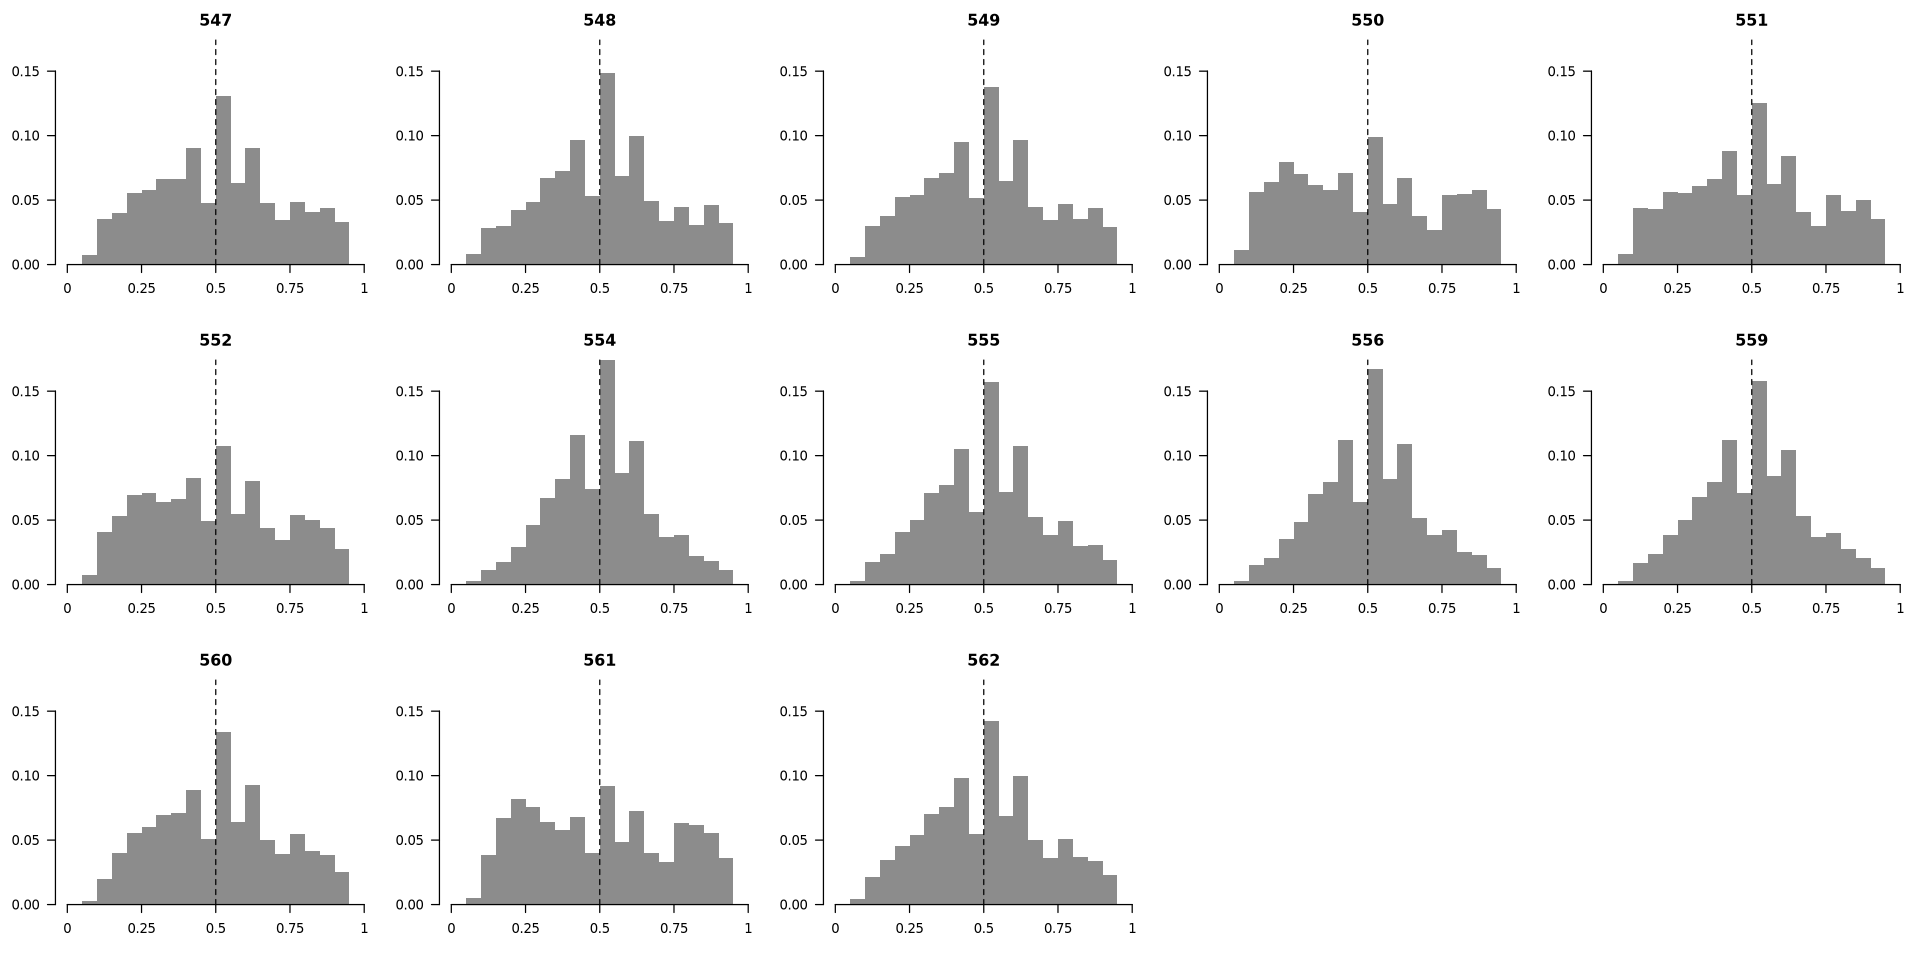

The table this chart was drawn from, first rows:
sample	bin_low	frac
547	0.00	0.00000
547	0.05	0.00776
547	0.10	0.03562
547	0.15	0.04014
547	0.20	0.05547
547	0.25	0.05813
547	0.30	0.06599
547	0.35	0.06644
547	0.40	0.09025
547	0.45	0.04793
547	0.50	0.1304
547	0.55	0.06290
547	0.60	0.09005
547	0.65	0.04745
547	0.70	0.03481
547	0.75	0.04881
547	0.80	0.04069
547	0.85	0.04413
547	0.90	0.03299
547	0.95	0.00000
548	0.00	0.00000
548	0.05	0.00792
548	0.10	0.02841
548	0.15	0.02970
548	0.20	0.04198
548	0.25	0.04864
548	0.30	0.06679
548	0.35	0.07240
548	0.40	0.09676
548	0.45	0.05342
548	0.50	0.1485
548	0.55	0.06865
548	0.60	0.09945
548	0.65	0.04895
548	0.70	0.03372
548	0.75	0.04486
548	0.80	0.03095
548	0.85	0.04656
548	0.90	0.03232
548	0.95	0.00000
549	0.00	0.00000
549	0.05	0.00599
549	0.10	0.03016
549	0.15	0.03755
549	0.20	0.05252
549	0.25	0.05429
549	0.30	0.06727
549	0.35	0.07115
549	0.40	0.09476
549	0.45	0.05178
549	0.50	0.1376
549	0.55	0.06486
549	0.60	0.09694
549	0.65	0.04498
549	0.70	0.03478
549	0.75	0.04720
549	0.80	0.03511
549	0.85	0.04394
549	0.90	0.02909
549	0.95	0.00000
... 200 more rows
